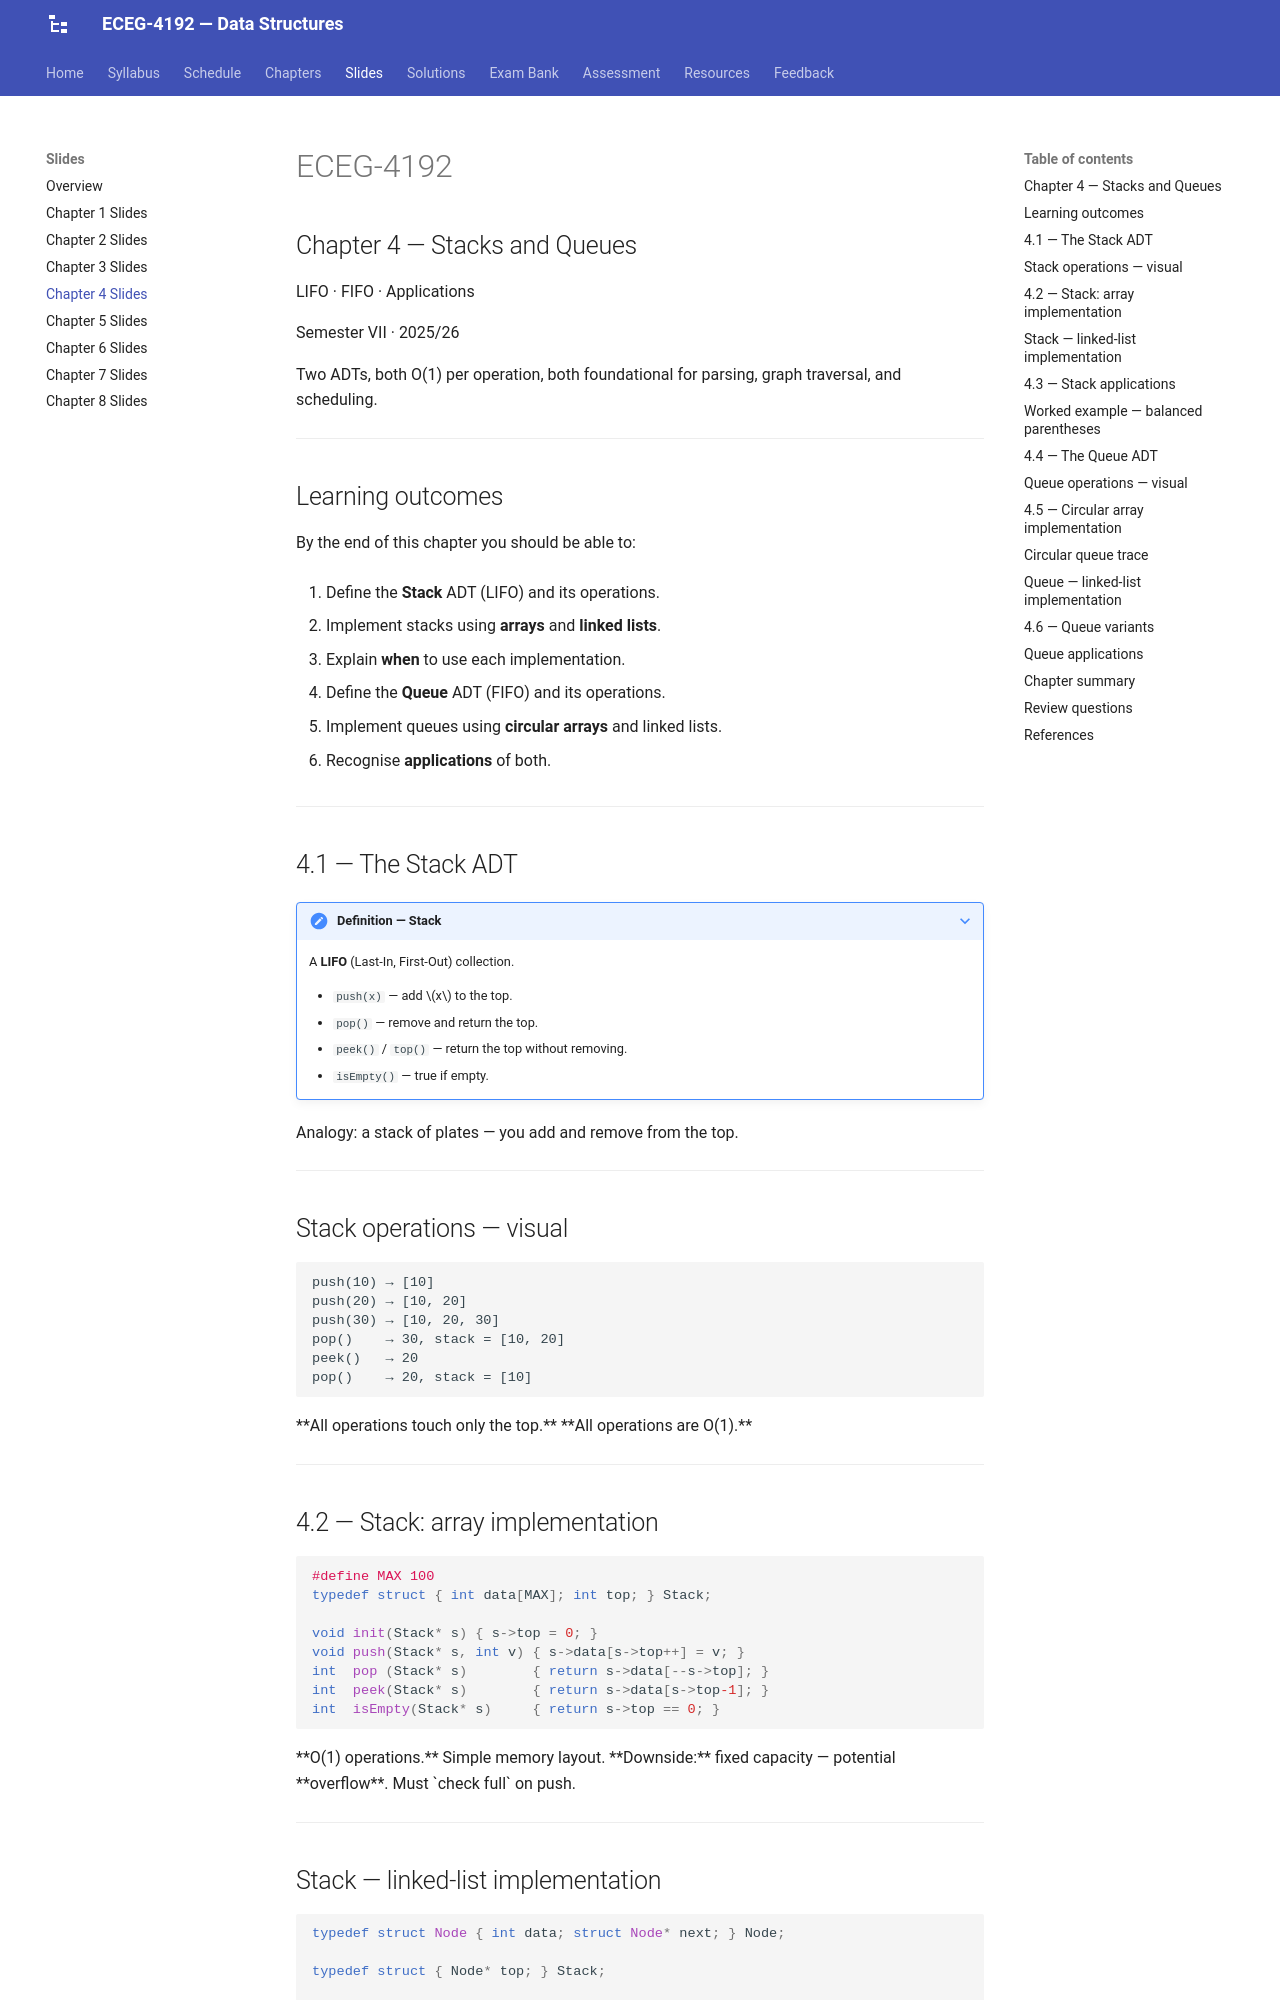

repository: Tesfamichael-G/ECEG-4192-Data-Structures · page: slides/04-stacks-queues/index.html · generator: mkdocs

---
revealjs:
  mode: diapo
  highlight:
    light: vs
    dark:  vs2015
  autoAnimate:  true
  autoAnimateDuration: 1.0
  transition: slide
  transitionSpeed: default
  js: assets/lecture-04.js
---

# ECEG-4192

## Chapter 4 — Stacks and Queues

LIFO · FIFO · Applications

Semester VII · 2025/26

<aside class="notes">
Two ADTs, both O(1) per operation, both foundational for parsing, graph traversal, and scheduling.
</aside>

---

## Learning outcomes

By the end of this chapter you should be able to:

1. Define the **Stack** ADT (LIFO) and its operations.

2. Implement stacks using **arrays** and **linked lists**.

3. Explain **when** to use each implementation.

4. Define the **Queue** ADT (FIFO) and its operations.

5. Implement queues using **circular arrays** and linked lists.

6. Recognise **applications** of both.

---

## 4.1 — The Stack ADT

???+ note "Definition — Stack"
    A **LIFO** (Last-In, First-Out) collection.
    
    - `push(x)` — add $x$ to the top.
    - `pop()` — remove and return the top.
    - `peek()` / `top()` — return the top without removing.
    - `isEmpty()` — true if empty.

<div class="fragment">

Analogy: a stack of plates — you add and remove from the top.

</div>

---

## Stack operations — visual

```
push(10) → [10]
push(20) → [10, 20]
push(30) → [10, 20, 30]
pop()    → 30, stack = [10, 20]
peek()   → 20
pop()    → 20, stack = [10]
```

<div class="fragment">

**All operations touch only the top.**

**All operations are O(1).**

</div>

---

## 4.2 — Stack: array implementation

```c
#define MAX 100
typedef struct { int data[MAX]; int top; } Stack;

void init(Stack* s) { s->top = 0; }
void push(Stack* s, int v) { s->data[s->top++] = v; }
int  pop (Stack* s)        { return s->data[--s->top]; }
int  peek(Stack* s)        { return s->data[s->top-1]; }
int  isEmpty(Stack* s)     { return s->top == 0; }
```

<div class="fragment">

**O(1) operations.** Simple memory layout.

**Downside:** fixed capacity — potential **overflow**. Must `check full` on push.

</div>

---
